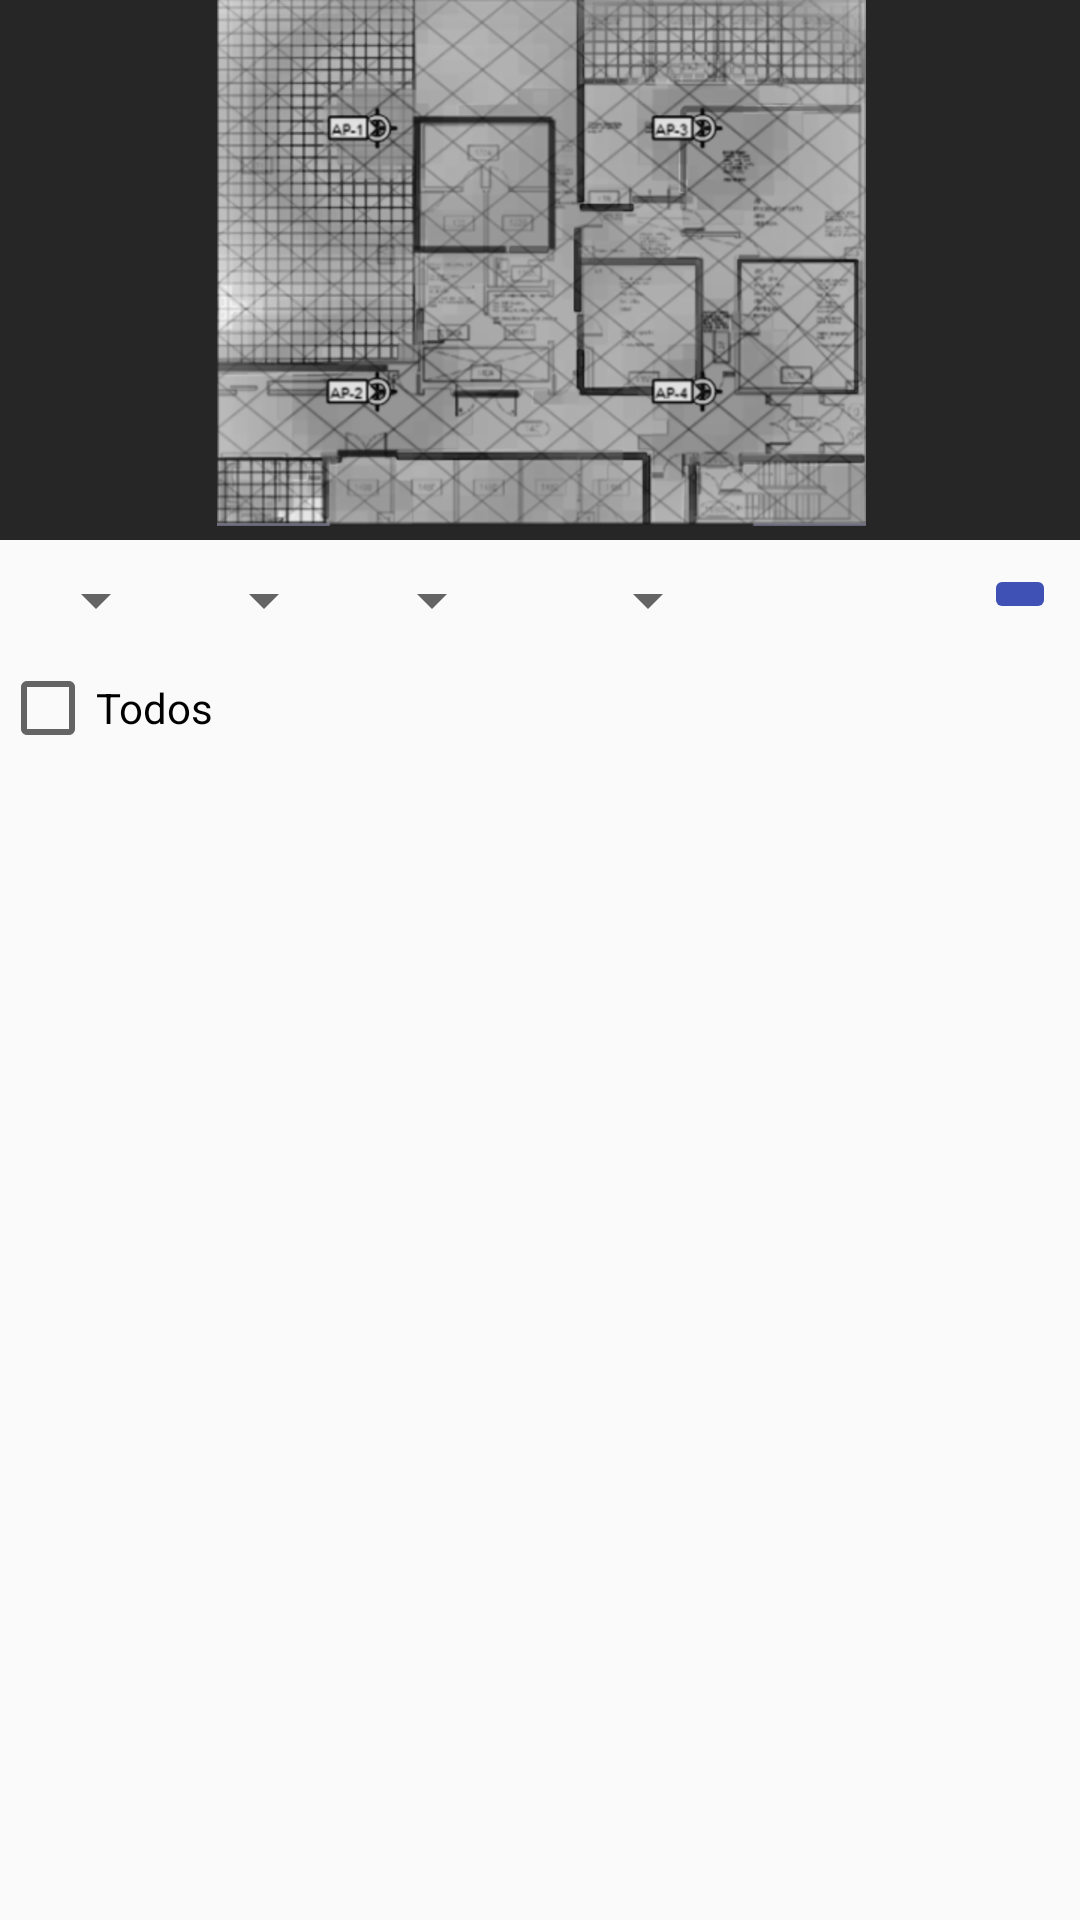

The Android layout XML behind this screen, and the referenced resources:
<!-- AndroidManifest.xml: application theme AppTheme -->
<!-- res/layout/mapa_gestiondatos.xml -->
<?xml version="1.0" encoding="utf-8"?>
<LinearLayout android:layout_width="match_parent"
    android:layout_height="match_parent"
    xmlns:app="http://schemas.android.com/apk/res-auto"
    android:orientation="vertical"
    xmlns:android="http://schemas.android.com/apk/res/android">


<android.support.constraint.ConstraintLayout
    android:layout_width="match_parent"
    android:layout_height="180dp"
    android:background="@color/darkGrey">


    <ImageView
        android:id="@+id/imgMapaCaptura"
        android:layout_width="wrap_content"
        android:layout_height="wrap_content"
        android:layout_marginBottom="8dp"
        android:layout_marginEnd="8dp"
        android:layout_marginStart="8dp"
        android:src="@drawable/mapabn"
        app:layout_constraintBottom_toTopOf="@+id/constraintLayout"
        app:layout_constraintEnd_toEndOf="parent"
        app:layout_constraintHorizontal_bias="0.503"
        app:layout_constraintStart_toStartOf="parent"
        app:layout_constraintTop_toTopOf="parent" />

</android.support.constraint.ConstraintLayout>

<android.support.constraint.ConstraintLayout
    android:layout_width="match_parent"
    android:layout_height="match_parent">

    <Spinner
        android:id="@+id/gestorX"
        android:layout_width="wrap_content"
        android:layout_height="wrap_content"
        android:layout_marginStart="8dp"
        android:layout_marginTop="8dp"
        app:layout_constraintStart_toStartOf="parent"
        app:layout_constraintTop_toTopOf="parent">
    </Spinner>

    <Spinner
        android:id="@+id/gestorY"
        android:layout_width="wrap_content"
        android:layout_height="wrap_content"
        android:layout_marginStart="8dp"
        android:layout_marginTop="8dp"
        app:layout_constraintStart_toEndOf="@+id/gestorX"
        app:layout_constraintTop_toTopOf="parent">

    </Spinner>

    <Spinner
        android:id="@+id/gestorZ"
        android:layout_width="wrap_content"
        android:layout_height="wrap_content"
        android:layout_marginStart="8dp"
        android:layout_marginTop="8dp"
        app:layout_constraintStart_toEndOf="@+id/gestorY"
        app:layout_constraintTop_toTopOf="parent">

    </Spinner>

    <Spinner
        android:id="@+id/gestorAng"
        android:layout_width="wrap_content"
        android:layout_height="wrap_content"
        android:layout_marginStart="24dp"
        android:layout_marginTop="8dp"
        app:layout_constraintStart_toEndOf="@+id/gestorZ"
        app:layout_constraintTop_toTopOf="parent">

    </Spinner>

    <ImageButton
        android:id="@+id/btnAdd"
        android:layout_width="wrap_content"
        android:layout_height="wrap_content"
        android:layout_marginEnd="8dp"
        android:layout_marginTop="8dp"
        android:src="@drawable/ic_add_circle_outline"
        android:theme="@style/MyBtnAceptar"
        app:layout_constraintEnd_toEndOf="parent"
        app:layout_constraintTop_toTopOf="parent" />

    <CheckBox
        android:id="@+id/chTodos"
        android:layout_width="wrap_content"
        android:layout_height="wrap_content"
        android:layout_marginTop="8dp"
        android:text="@string/todos"
        app:layout_constraintTop_toBottomOf="@+id/gestorX" />


</android.support.constraint.ConstraintLayout>

</LinearLayout>
<!-- resources referenced by this layout -->
<resources>
  <color name="darkGrey">#262626</color>
  <!-- drawable mapabn: png bitmap (drawable-hdpi, 85257 bytes) -->
  <string name="todos">Todos</string>
  <style name="MyBtnAceptar" parent="Theme.AppCompat.Light">
          <item name="colorControlHighlight">@color/colorPrimaryLight</item>
          <item name="colorButtonNormal">@color/colorPrimary</item>
          <item name="android:textSize">14sp</item>
      </style>
  <style name="AppTheme" parent="Theme.AppCompat.Light.DarkActionBar">
          
          <item name="colorPrimary">@color/colorPrimary</item>
          <item name="colorPrimaryDark">@color/colorPrimaryDark</item>
          <item name="colorAccent">@color/colorAccent</item>
      </style>
  <color name="colorPrimaryLight">#C5CAE9</color>
  <color name="colorPrimary">#3F51B5</color>
  <color name="colorPrimaryDark">#303F9F</color>
  <color name="colorAccent">#FF4081</color>
</resources>
